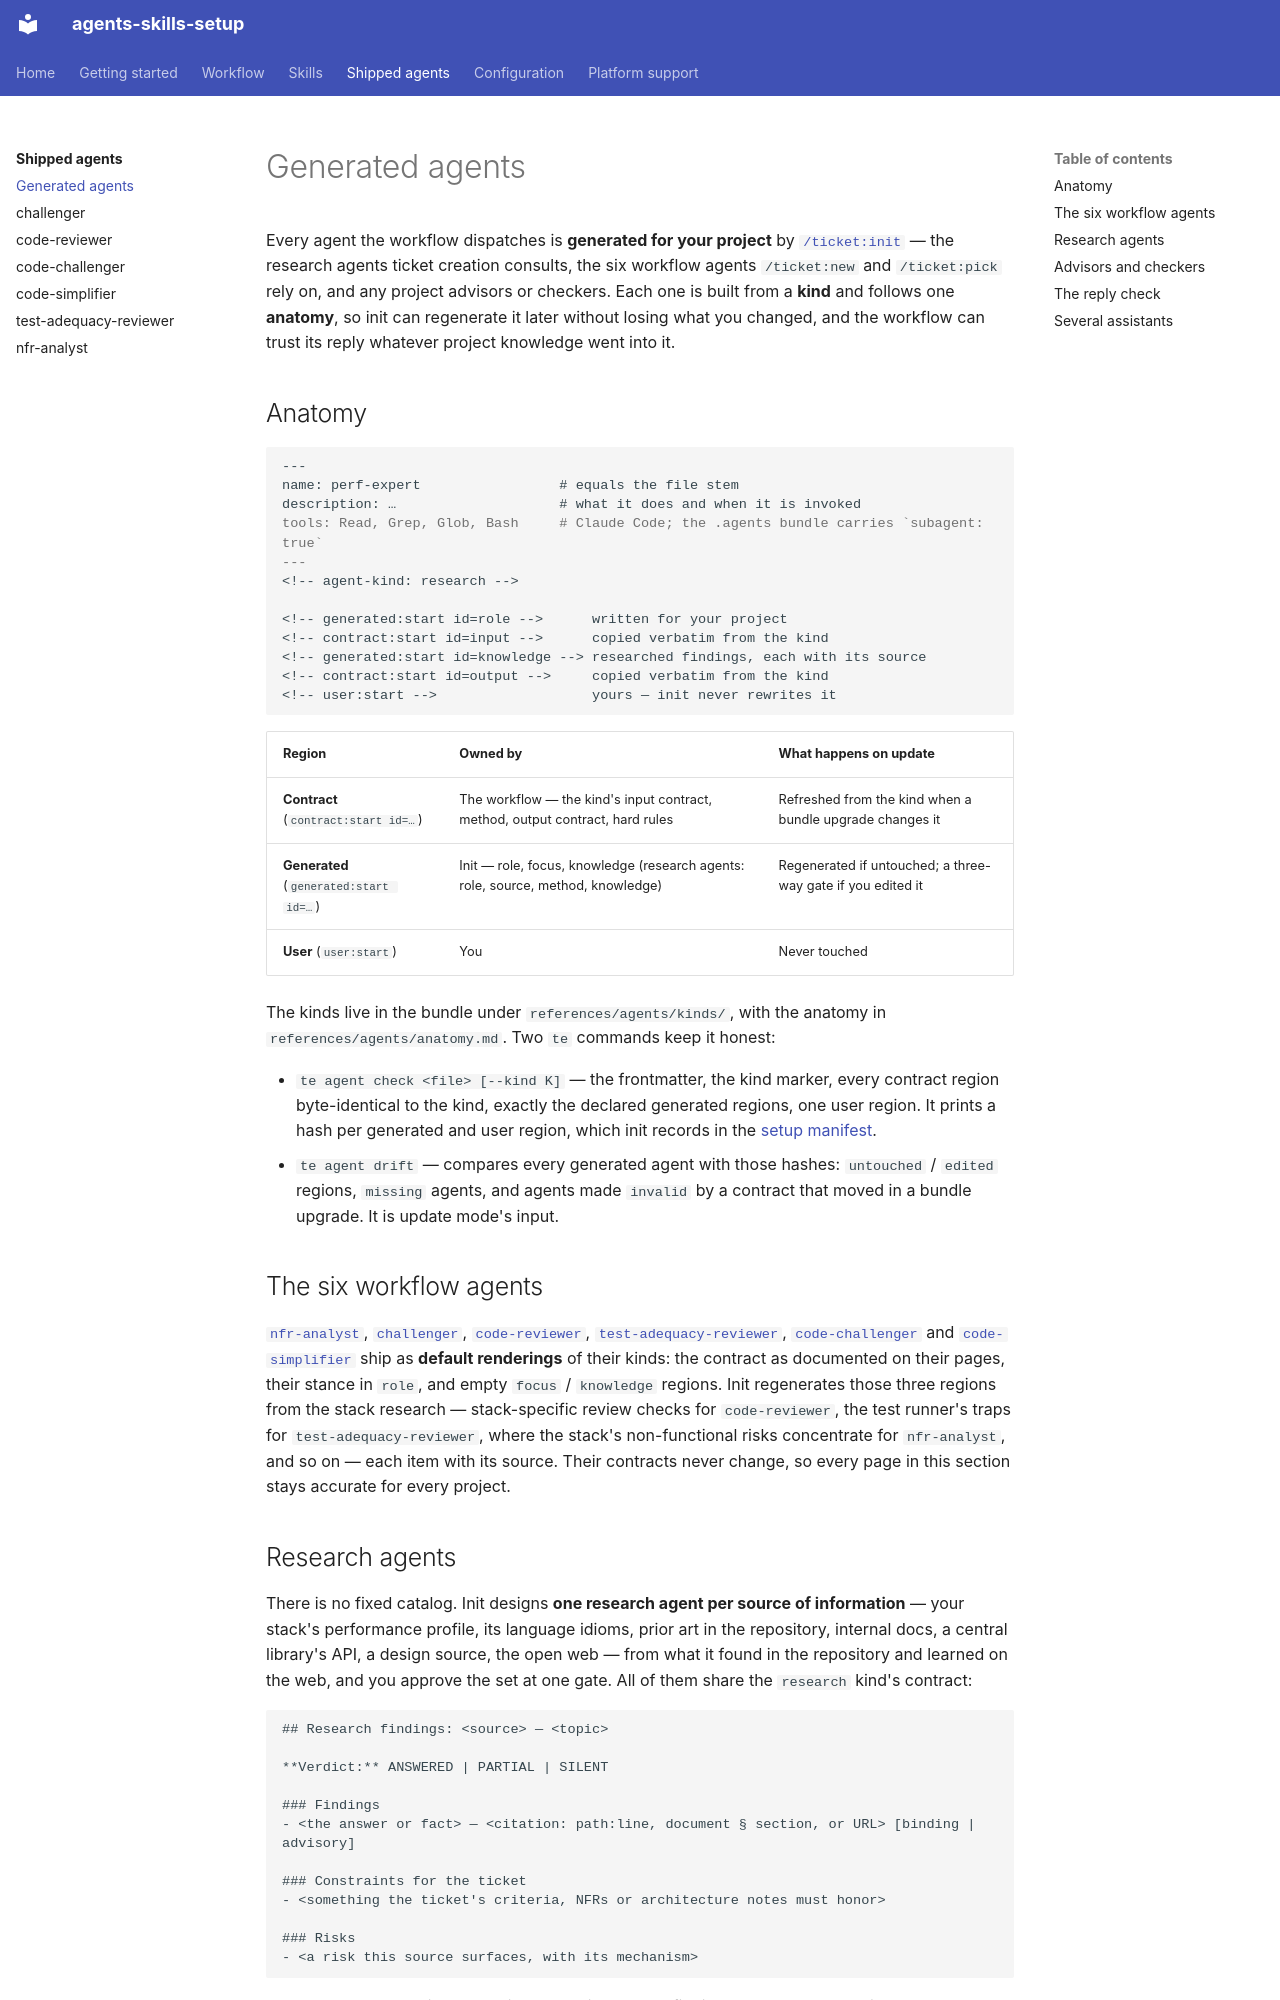

repository: elmoritz/agents-skills-setup · page: agents/generated/index.html · generator: mkdocs

# Generated agents

Every agent the workflow dispatches is **generated for your project** by
[`/ticket:init`](../workflow/init.md) — the research agents ticket creation
consults, the six workflow agents `/ticket:new` and `/ticket:pick` rely on, and
any project advisors or checkers. Each one is built from a **kind** and follows
one **anatomy**, so init can regenerate it later without losing what you changed,
and the workflow can trust its reply whatever project knowledge went into it.

## Anatomy

```markdown
---
name: perf-expert                 # equals the file stem
description: …                    # what it does and when it is invoked
tools: Read, Grep, Glob, Bash     # Claude Code; the .agents bundle carries `subagent: true`
---
<!-- agent-kind: research -->

<!-- generated:start id=role -->      written for your project
<!-- contract:start id=input -->      copied verbatim from the kind
<!-- generated:start id=knowledge --> researched findings, each with its source
<!-- contract:start id=output -->     copied verbatim from the kind
<!-- user:start -->                   yours — init never rewrites it
```

| Region | Owned by | What happens on update |
| --- | --- | --- |
| **Contract** (`contract:start id=…`) | The workflow — the kind's input contract, method, output contract, hard rules | Refreshed from the kind when a bundle upgrade changes it |
| **Generated** (`generated:start id=…`) | Init — role, focus, knowledge (research agents: role, source, method, knowledge) | Regenerated if untouched; a three-way gate if you edited it |
| **User** (`user:start`) | You | Never touched |

The kinds live in the bundle under `references/agents/kinds/`, with the anatomy
in `references/agents/anatomy.md`. Two `te` commands keep it honest:

- `te agent check <file> [--kind K]` — the frontmatter, the kind marker, every
  contract region byte-identical to the kind, exactly the declared generated
  regions, one user region. It prints a hash per generated and user region,
  which init records in the [setup manifest](../config/reference.md#setup-manifest).
- `te agent drift` — compares every generated agent with those hashes:
  `untouched` / `edited` regions, `missing` agents, and agents made `invalid` by
  a contract that moved in a bundle upgrade. It is update mode's input.

## The six workflow agents

[`nfr-analyst`](nfr-analyst.md), [`challenger`](challenger.md),
[`code-reviewer`](code-reviewer.md), [`test-adequacy-reviewer`](test-adequacy-reviewer.md),
[`code-challenger`](code-challenger.md) and [`code-simplifier`](code-simplifier.md)
ship as **default renderings** of their kinds: the contract as documented on
their pages, their stance in `role`, and empty `focus` / `knowledge` regions.
Init regenerates those three regions from the stack research — stack-specific
review checks for `code-reviewer`, the test runner's traps for
`test-adequacy-reviewer`, where the stack's non-functional risks concentrate for
`nfr-analyst`, and so on — each item with its source. Their contracts never
change, so every page in this section stays accurate for every project.
